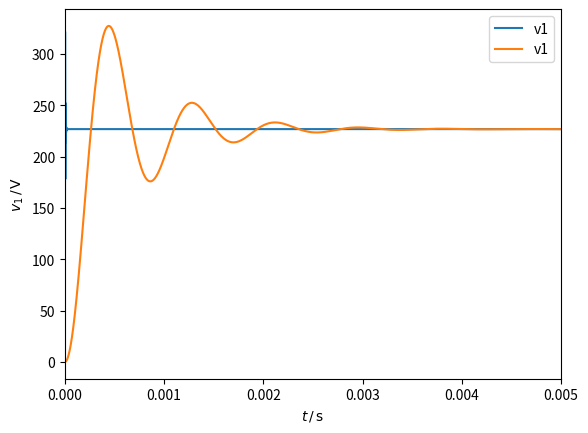

Reproduce this figure in Python.
from scipy.integrate import ode
from scipy.integrate import odeint
import numpy as np
import matplotlib.pyplot as plt

#def parameters

ts = 1e-4
t_end = 0.005
steps = int(1 / ts)
f0 = 50
V_eff = 230 * np.sqrt(2)

R = 0.4
L = 2.3e-3
C = 10e-6
LT = 2.3e-3
RLoad = 14

t = np.linspace(0, t_end, steps)

num_episodes = 1  # number of simulation episodes

#def varaibles

R1 = R
L1 = L
C1 = C
R2 = R
L2 = L
C2 = C
LT1 = LT
LT2 = LT
RT1 = R
RT2 = R

#def ode of the model

def env_model_ode(t, x):  # , arg):

    # y = array([i1, v1, iT1, i2, v2, iT2])
    i1 = x[0]
    v1 = x[1]
    iT1 = x[2]
    i2 = x[3]
    v2 = x[4]
    iT2 = x[5]

    # vi1 = V_eff * np.sin(2 * np.pi * f0 * t)
    # vi2 = V_eff * np.sin(2 * np.pi * f0 * t + 0.5)
    vi1 = 230
    vi2 = 230

    iLoad = iT1 + iT2

    di1 = (vi1 - v1) / L1 - R1 / L1 * i1
    dv1 = (i1 - iT1) / C1
    diT1 = v1 / LT1 - (RT1 + RLoad) / LT1 * iT1 - RLoad / LT1 * iT2

    di2 = (vi2 - v2) / L2 - R2 / L2 * i2
    dv2 = (i2 - iT2) / C2
    diT2 = v2 / LT2 - (RT2 + RLoad) / LT2 * iT2 - RLoad / LT2 * iT1

    return np.array([di1, dv1, diT1, di2, dv2, diT2])

i10 = 0
v10 = 0
iT10 = 0
i20 = 0
v20 = 0
iT20 = 0
t0 = 0

x0 = np.array([i10, v10, iT10, i20, v20, iT20])

f_list = []
u_list = []

ode_solver = ode(env_model_ode)

ode_solver.set_initial_value(x0, t0)

count = 0

result = np.zeros([int(steps) + 1, 6])
# theta = np.zeros([int(steps)+1,3])
# freq = np.zeros([int(steps)+1,3])

while ode_solver.successful() and ode_solver.t < steps * ts:

    if ode_solver.t > (steps * ts) - 1 * ts:
        asd = 1
    result[count] = ode_solver.integrate(ode_solver.t + ts)

    count += 1

plt.plot(t, result[:steps, 1], label='v1')
# plt.plot(t,result[:steps,0], label = 'i1')
plt.xlabel(r'$t\,/\,\mathrm{s}$')
plt.ylabel('$v_{\mathrm{1}}\,/\,\mathrm{V}$')
# plt.title('{}'.format())
plt.legend()
plt.grid()
plt.xlim([0, 0.00005])
# plt.ylim([49.25,50.1])
plt.show()

i10 = 0
v10 = 0
iT10 = 0
i20 = 0
v20 = 0
iT20 = 0
t0 = 0

# x0 = np.array([i10, v10, iT10, i20, v20, iT20])
x0 = [i10, v10, iT10, i20, v20, iT20]

f_list = []
u_list = []

result = odeint(env_model_ode, x0, t, tfirst=True)
# ys = np.array(ys).flatten()

plt.plot(t, result[:steps, 1], label='v1')
# plt.plot(t,result[:steps,0], label = 'i1')
plt.xlabel(r'$t\,/\,\mathrm{s}$')
plt.ylabel('$v_{\mathrm{1}}\,/\,\mathrm{V}$')
# plt.title('{}'.format())
plt.legend()
plt.grid()
plt.xlim([0, 0.005])
# plt.ylim([49.25,50.1])
plt.show()





